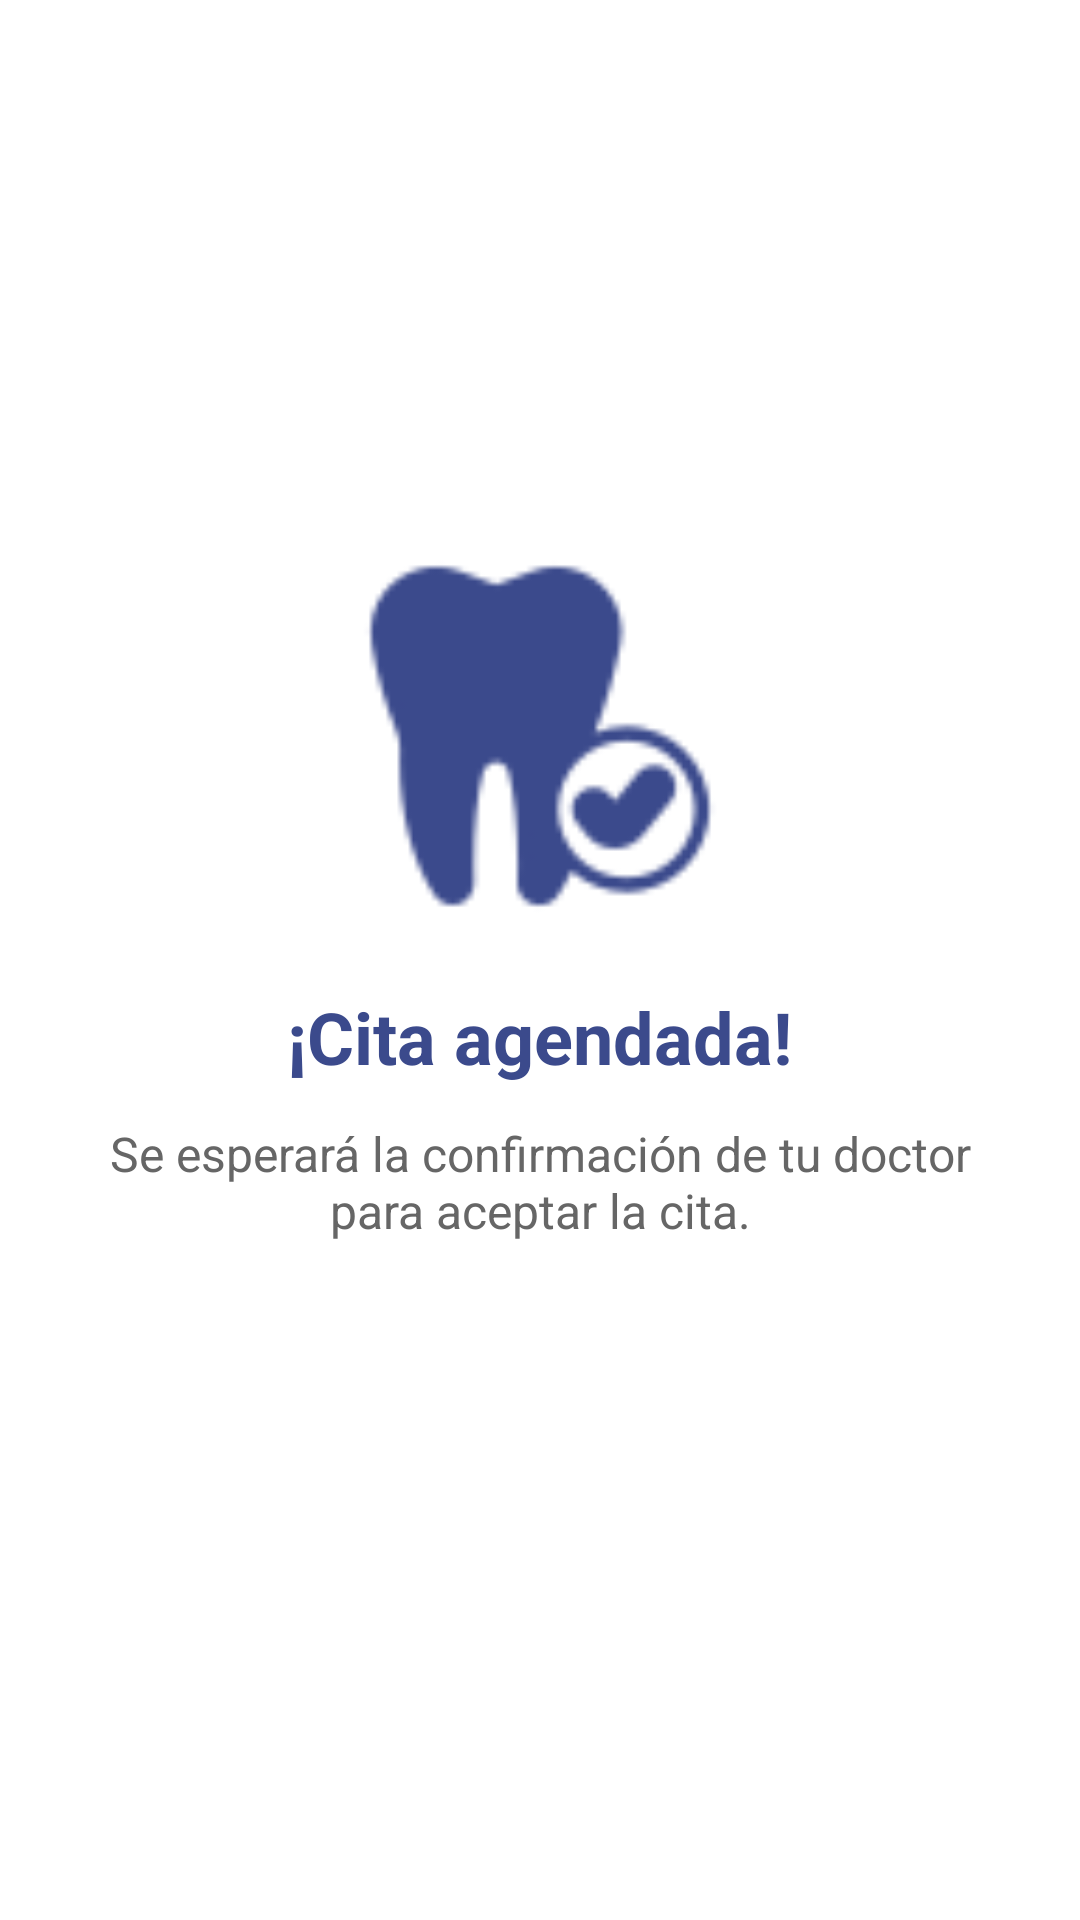

Android layout source for this screen:
<!-- AndroidManifest.xml: application theme Theme.SonrisaSaludable -->
<!-- res/layout/fragment_cita_exitosa.xml -->
<LinearLayout xmlns:android="http://schemas.android.com/apk/res/android"
    android:layout_width="match_parent"
    android:layout_height="match_parent"
    android:orientation="vertical"
    android:gravity="center"
    android:padding="32dp"
    android:background="@color/white">

    <ImageView
        android:layout_width="120dp"
        android:layout_height="120dp"
        android:src="@drawable/check"
        android:layout_marginBottom="24dp" />

    <TextView
        android:layout_width="wrap_content"
        android:layout_height="wrap_content"
        android:text="¡Cita agendada!"
        android:textSize="24sp"
        android:textStyle="bold"
        android:textColor="#3b4a8c"
        android:gravity="center"
        android:layout_marginBottom="12dp" />

    <TextView
        android:layout_width="wrap_content"
        android:layout_height="wrap_content"
        android:text="Se esperará la confirmación de tu doctor para aceptar la cita."
        android:textSize="16sp"
        android:textColor="#666"
        android:gravity="center"
        android:layout_marginBottom="40dp" />

</LinearLayout>
<!-- resources referenced by this layout -->
<resources>
  <color name="white">#FFFFFFFF</color>
  <!-- drawable check: png bitmap (drawable, 2785 bytes) -->
  <style name="Theme.SonrisaSaludable" parent="Theme.MaterialComponents.DayNight.NoActionBar">
          
          <item name="colorPrimary">@color/purple_500</item>
          <item name="colorPrimaryVariant">@color/primario</item>
          <item name="colorOnPrimary">@color/white</item>
  
          
          <item name="colorSecondary">@color/teal_200</item>
          <item name="colorSecondaryVariant">@color/teal_700</item>
          <item name="colorOnSecondary">@color/white</item>
  
          
          <item name="colorSurface">@color/white</item>
          <item name="colorOnSurface">@android:color/black</item>
  
          
          <item name="colorControlHighlight">@android:color/transparent</item>
          <item name="android:statusBarColor">?attr/colorPrimaryVariant</item>
      </style>
  <color name="purple_500">#3b4a8c</color>
  <color name="primario">#3b4a8c</color>
  <color name="teal_200">#FF03DAC5</color>
  <color name="teal_700">#FF018786</color>
</resources>
